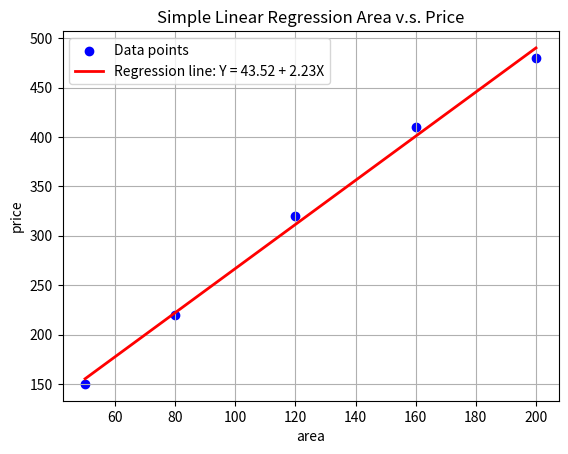

Here is the Python script that generated this plot:
import numpy as np
from matplotlib import pyplot as plt

# ---------- Calculation ----------------
X = np.array([50, 80, 120, 160, 200])
Y = np.array([150, 220, 320, 410, 480])
X_mean = np.mean(X)
Y_mean = np.mean(Y)
# numerator / denominator
beta_1 = np.sum((X - X_mean) * (Y - Y_mean)) / np.sum((X - X_mean) ** 2)
beta_0 = Y_mean - beta_1 * X_mean
Y_predict = beta_0 + beta_1 * X
# Predict Price fo 150 square meters
Y_150_predict = beta_0 + beta_1 * 150
# Mean Squared Error (MSE)
r_squared = 1 - (np.sum((Y - Y_predict.flatten()) ** 2) / np.sum((Y - Y_mean) ** 2))
print(f"X: {X}")
print(f"Y: {Y}")
print(f"beta_1: {beta_1}")
print(f"beta_0: {beta_0}")
print(f"Y_predict: {Y_predict}")
print(f"Y_150_predict: {Y_150_predict}")
print(f"R-squared: {r_squared:.4f}")
# ---------- Plot ----------------
plt.scatter(X, Y, color='blue', label='Data points')
plt.plot(X, Y_predict, color='red', linewidth=2, label=f'Regression line: Y = {beta_0:.2f} + {beta_1:.2f}X')
plt.xlabel('area')
plt.ylabel('price')
plt.title('Simple Linear Regression Area v.s. Price')
plt.legend()
plt.grid(True)
plt.show()
